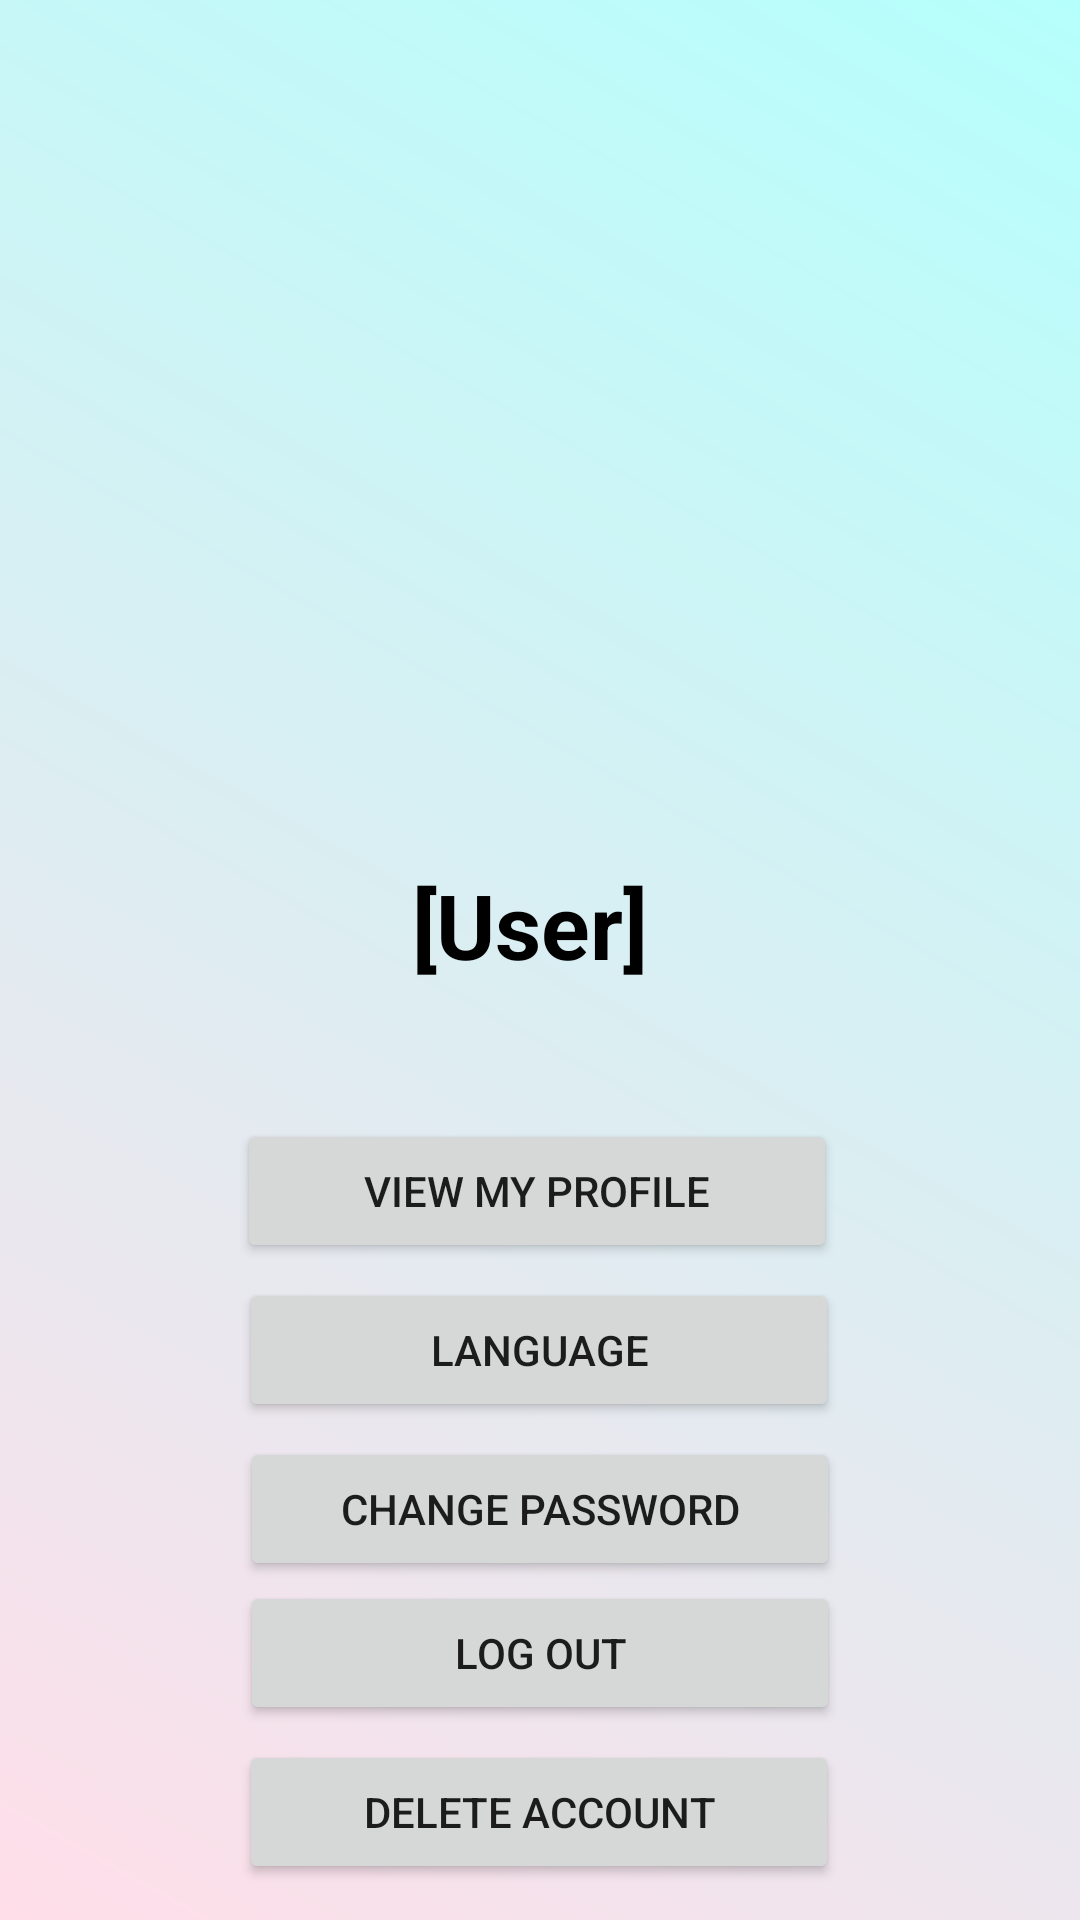

Android layout source for this screen:
<!-- AndroidManifest.xml: application theme Theme.CapstoneProject -->
<!-- res/layout/fragment_profile.xml -->
<?xml version="1.0" encoding="utf-8"?>
<androidx.constraintlayout.widget.ConstraintLayout
    xmlns:android="http://schemas.android.com/apk/res/android"
    xmlns:app="http://schemas.android.com/apk/res-auto"
    xmlns:tools="http://schemas.android.com/tools"
    android:layout_width="match_parent"
    android:layout_height="match_parent"
    tools:context=".ui.profile.ProfileFragment"
    android:background="@drawable/app_background">

    <ImageView
        android:id="@+id/profilePic"
        android:layout_width="142dp"
        android:layout_height="148dp"
        android:layout_marginTop="124dp"
        app:layout_constraintEnd_toEndOf="parent"
        app:layout_constraintHorizontal_bias="0.498"
        app:layout_constraintStart_toStartOf="parent"
        app:layout_constraintTop_toTopOf="parent" />

    <TextView
        android:id="@+id/tvFullname"
        android:layout_width="160dp"
        android:layout_height="40dp"
        android:layout_marginTop="16dp"
        android:text="[User]"
        android:textAlignment="center"
        android:textSize="30sp"
        android:textStyle="bold"
        android:textColor="@color/black"
        app:layout_constraintEnd_toEndOf="parent"
        app:layout_constraintHorizontal_bias="0.484"
        app:layout_constraintStart_toStartOf="parent"
        app:layout_constraintTop_toBottomOf="@+id/profilePic" />

    <Button
        android:id="@+id/viewProfile"
        android:layout_width="200dp"
        android:layout_height="wrap_content"
        android:layout_marginTop="45dp"
        android:text="View My Profile"
        app:layout_constraintEnd_toEndOf="parent"
        app:layout_constraintHorizontal_bias="0.494"
        app:layout_constraintStart_toStartOf="parent"
        app:layout_constraintTop_toBottomOf="@+id/tvFullname" />

    <Button
        android:id="@+id/language"
        android:layout_width="200dp"
        android:layout_height="wrap_content"
        android:layout_gravity="center"
        android:layout_marginTop="5dp"
        android:text="Language"
        app:layout_constraintEnd_toEndOf="parent"
        app:layout_constraintHorizontal_bias="0.498"
        app:layout_constraintStart_toStartOf="parent"
        app:layout_constraintTop_toBottomOf="@+id/viewProfile" />

    <Button
        android:id="@+id/button3"
        android:layout_width="200dp"
        android:layout_height="wrap_content"
        android:text="Change Password"
        android:layout_marginTop="5dp"
        app:layout_constraintEnd_toEndOf="parent"
        app:layout_constraintStart_toStartOf="parent"
        app:layout_constraintTop_toBottomOf="@+id/language" />

    <Button
        android:id="@+id/deleteAcc"
        android:layout_width="200dp"
        android:layout_height="wrap_content"
        android:layout_marginTop="5dp"
        android:text="Delete Account"
        app:layout_constraintBottom_toBottomOf="parent"
        app:layout_constraintEnd_toEndOf="parent"
        app:layout_constraintHorizontal_bias="0.497"
        app:layout_constraintStart_toStartOf="parent"
        app:layout_constraintTop_toBottomOf="@+id/logOut"
        app:layout_constraintVertical_bias="0.0" />

    <Button
        android:id="@+id/logOut"
        android:layout_width="200dp"
        android:layout_height="wrap_content"
        android:text="Log Out"
        app:layout_constraintEnd_toEndOf="parent"
        app:layout_constraintStart_toStartOf="parent"
        app:layout_constraintTop_toBottomOf="@+id/button3" />

</androidx.constraintlayout.widget.ConstraintLayout>
<!-- resources referenced by this layout -->
<resources>
  <!-- drawable app_background (drawable) -->
  <?xml version="1.0" encoding="utf-8"?>
  <layer-list xmlns:android="http://schemas.android.com/apk/res/android">
      <item>
          <color android:color="#F5F5F5" /> 
      </item>
      <item>
          <shape android:shape="rectangle">
              <gradient
                  android:type="linear"
                  android:startColor="#FFDEE9"
                  android:endColor="#B5FFFC"
                  android:angle="45" />
          </shape>
      </item>
  </layer-list>
  <style name="Theme.CapstoneProject" parent="Theme.MaterialComponents.DayNight.DarkActionBar">
          
          <item name="colorPrimary">@color/black</item>
          <item name="colorPrimaryVariant">@color/purple_700</item>
          <item name="colorOnPrimary">@color/white</item>
          
          <item name="colorSecondary">@color/teal_200</item>
          <item name="colorSecondaryVariant">@color/teal_700</item>
          <item name="colorOnSecondary">@color/black</item>
          
          <item name="android:statusBarColor">?attr/colorPrimaryVariant</item>
          
      </style>
  <!-- not gathered from this repository: default colours our renderer supplied (Android Studio template values) -->
  <color name="purple_700">#FF3700B3</color>
  <color name="teal_200">#FF03DAC5</color>
  <color name="teal_700">#FF018786</color>
  <color name="black">#FF000000</color>
  <color name="white">#FFFFFFFF</color>
</resources>
